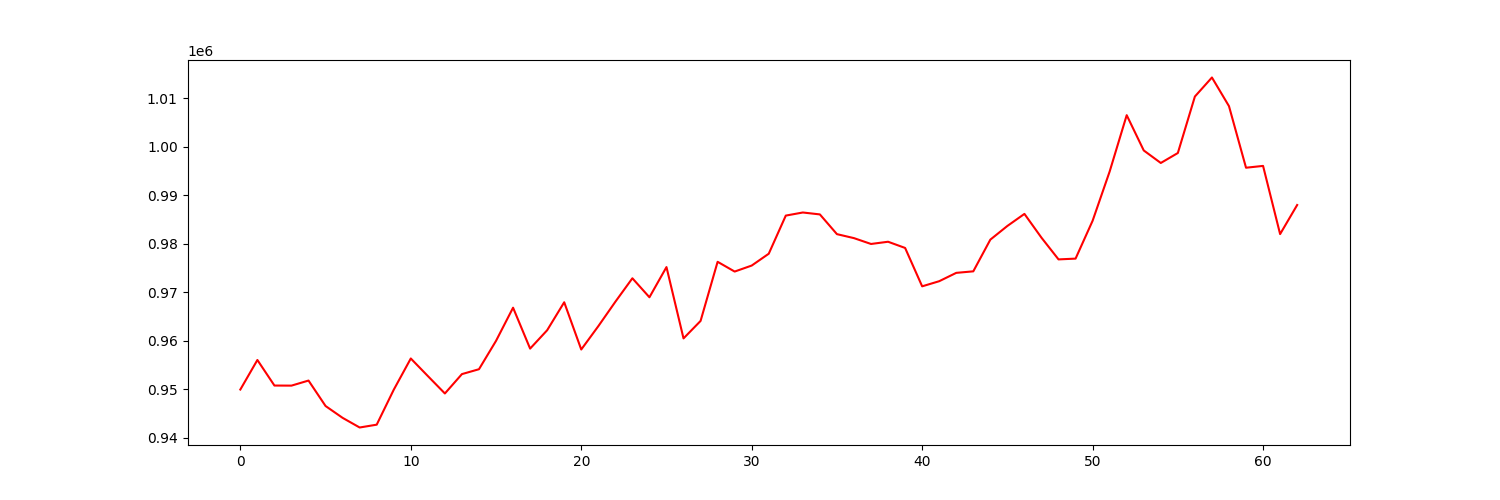

The file beside this chart, header and first rows:
account_value, date, daily_return
949913, 2024-01-05, 
956010, 2024-01-08, 0.006418
950737, 2024-01-09, -0.005515
950720, 2024-01-10, -1.7600119809557668e-05
951765, 2024-01-11, 0.001099
946513, 2024-01-12, -0.005519
944070, 2024-01-16, -0.00258
942081, 2024-01-17, -0.002107
942665, 2024-01-18, 0.00062
949876, 2024-01-19, 0.007649
956319, 2024-01-22, 0.006784
952697, 2024-01-23, -0.003787
949102, 2024-01-24, -0.003774
953098, 2024-01-25, 0.004211
954105, 2024-01-26, 0.001057
959953, 2024-01-29, 0.006129
966799, 2024-01-30, 0.007131
958359, 2024-01-31, -0.00873
962149, 2024-02-01, 0.003955
967919, 2024-02-02, 0.005997
958174, 2024-02-05, -0.01007
962981, 2024-02-06, 0.005017
968019, 2024-02-07, 0.005232
972869, 2024-02-08, 0.00501
968952, 2024-02-09, -0.004026
975178, 2024-02-12, 0.006425
960464, 2024-02-13, -0.01509
964067, 2024-02-14, 0.003752
976268, 2024-02-15, 0.01266
974255, 2024-02-16, -0.002062
975493, 2024-02-20, 0.001271
977934, 2024-02-21, 0.002502
985801, 2024-02-22, 0.008045
986440, 2024-02-23, 0.0006487
986044, 2024-02-26, -0.0004016
981974, 2024-02-27, -0.004127
981151, 2024-02-28, -0.000838
979947, 2024-02-29, -0.001228
980405, 2024-03-01, 0.0004674
979127, 2024-03-04, -0.001304
971206, 2024-03-05, -0.008089
972264, 2024-03-06, 0.001089
973986, 2024-03-07, 0.00177
974300, 2024-03-08, 0.000323
980840, 2024-03-11, 0.006713
983665, 2024-03-12, 0.00288
986151, 2024-03-13, 0.002527
981241, 2024-03-14, -0.004978
976763, 2024-03-15, -0.004564
976925, 2024-03-18, 0.0001657
984736, 2024-03-19, 0.007996
994898, 2024-03-20, 0.01032
1006518, 2024-03-21, 0.01168
999241, 2024-03-22, -0.00723
996656, 2024-03-25, -0.002587
998713, 2024-03-26, 0.002064
1010367, 2024-03-27, 0.01167
1014292, 2024-03-28, 0.003885
1008383, 2024-04-01, -0.005825
995678, 2024-04-02, -0.0126
... 3 more rows
